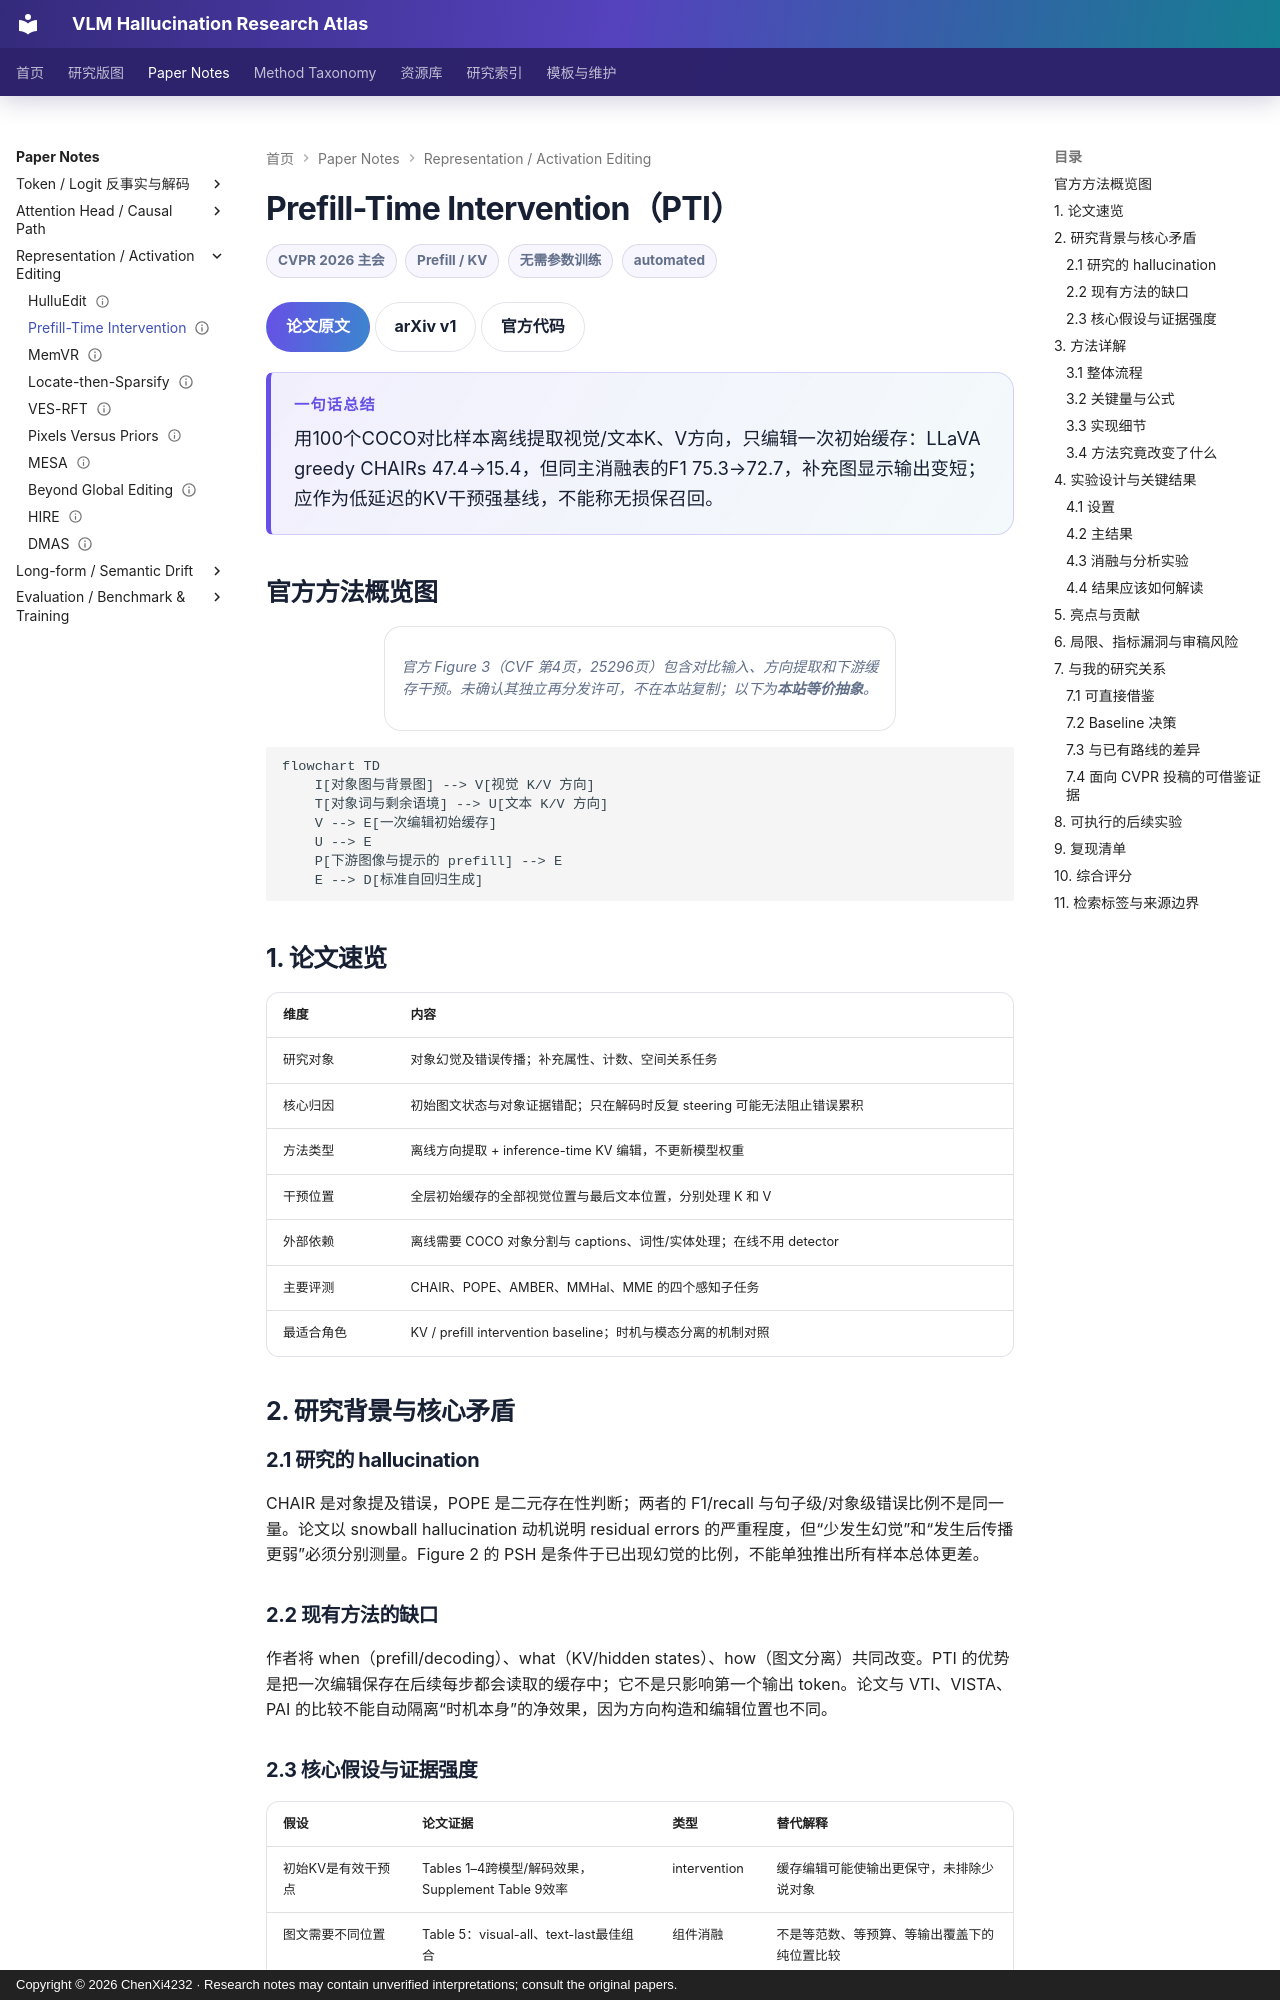

repository: ChenXi4232/vlm-hallucination-notes · page: papers/prefill-time-intervention/index.html · generator: mkdocs · copyright: Copyright © 2026 ChenXi4232 · Research notes may contain unverified interpretations; consult the original papers.

---
title: "Prefill-Time Intervention for Mitigating Hallucination in Large Vision-Language Models"
description: 以对象与背景对比提取多模态方向，仅编辑初始 KV cache，并审计显著 CHAIR 改善背后的 F1 与长度代价
authors: [Chengsheng Zhang, Chenghao Sun, Xinyan Jiang, Wei Li, Xinmei Tian]
venue: CVPR
year: 2026
resource_type: 方法论文
direction: Representation / Activation
secondary_directions: [Attention Head / Path, Evaluation / Recall Trade-off]
hallucination_type: [Object hallucination, Attribute hallucination, Relation hallucination]
method_level: [KV-level, Prefill-time]
training: Offline direction extraction; no parameter training
status: 已精读
source_status: CVF 正文与独立补充、arXiv v1 元数据、官方方向提取及缓存编辑代码已核对；未运行复现
review_state: automated
arxiv_version: v1
added_at: 2026-10-03
last_verified: 2026-10-03
paper_url: https://openaccess.thecvf.com/content/CVPR2026/html/Zhang_Prefill-Time_Intervention_for_Mitigating_Hallucination_in_Large_Vision-Language_Models_CVPR_2026_paper.html
code_url: https://github.com/huaiyi66/PTI
overview_figure: null
overview_figure_source: CVF Figure 3 已阅读；未确认该图独立再分发许可，下图为本站等价抽象
tags: [CVPR, Object hallucination, KV cache, Prefill, Steering, CHAIR, POPE, Recall trade-off]
---

# Prefill-Time Intervention（PTI）

<div class="paper-meta"><span>CVPR 2026 主会</span><span>Prefill / KV</span><span>无需参数训练</span><span>automated</span></div>

[论文原文](https://openaccess.thecvf.com/content/CVPR2026/html/Zhang_Prefill-Time_Intervention_for_Mitigating_Hallucination_in_Large_Vision-Language_Models_CVPR_2026_paper.html){ .kb-button .primary } [arXiv v1](https://arxiv.org/abs/2604.25642v1){ .kb-button } [官方代码](https://github.com/huaiyi66/PTI){ .kb-button }

<div class="paper-tldr"><strong>一句话总结</strong><p>用100个COCO对比样本离线提取视觉/文本K、V方向，只编辑一次初始缓存：LLaVA greedy CHAIRs 47.4→15.4，但同主消融表的F1 75.3→72.7，补充图显示输出变短；应作为低延迟的KV干预强基线，不能称无损保召回。</p></div>

## 官方方法概览图

<figure class="paper-figure"><figcaption>官方 Figure 3（CVF 第4页，25296页）包含对比输入、方向提取和下游缓存干预。未确认其独立再分发许可，不在本站复制；以下为<strong>本站等价抽象</strong>。</figcaption></figure>

```mermaid
flowchart TD
    I[对象图与背景图] --> V[视觉 K/V 方向]
    T[对象词与剩余语境] --> U[文本 K/V 方向]
    V --> E[一次编辑初始缓存]
    U --> E
    P[下游图像与提示的 prefill] --> E
    E --> D[标准自回归生成]
```

## 1. 论文速览

| 维度 | 内容 |
|---|---|
| 研究对象 | 对象幻觉及错误传播；补充属性、计数、空间关系任务 |
| 核心归因 | 初始图文状态与对象证据错配；只在解码时反复 steering 可能无法阻止错误累积 |
| 方法类型 | 离线方向提取 + inference-time KV 编辑，不更新模型权重 |
| 干预位置 | 全层初始缓存的全部视觉位置与最后文本位置，分别处理 K 和 V |
| 外部依赖 | 离线需要 COCO 对象分割与 captions、词性/实体处理；在线不用 detector |
| 主要评测 | CHAIR、POPE、AMBER、MMHal、MME 的四个感知子任务 |
| 最适合角色 | KV / prefill intervention baseline；时机与模态分离的机制对照 |
